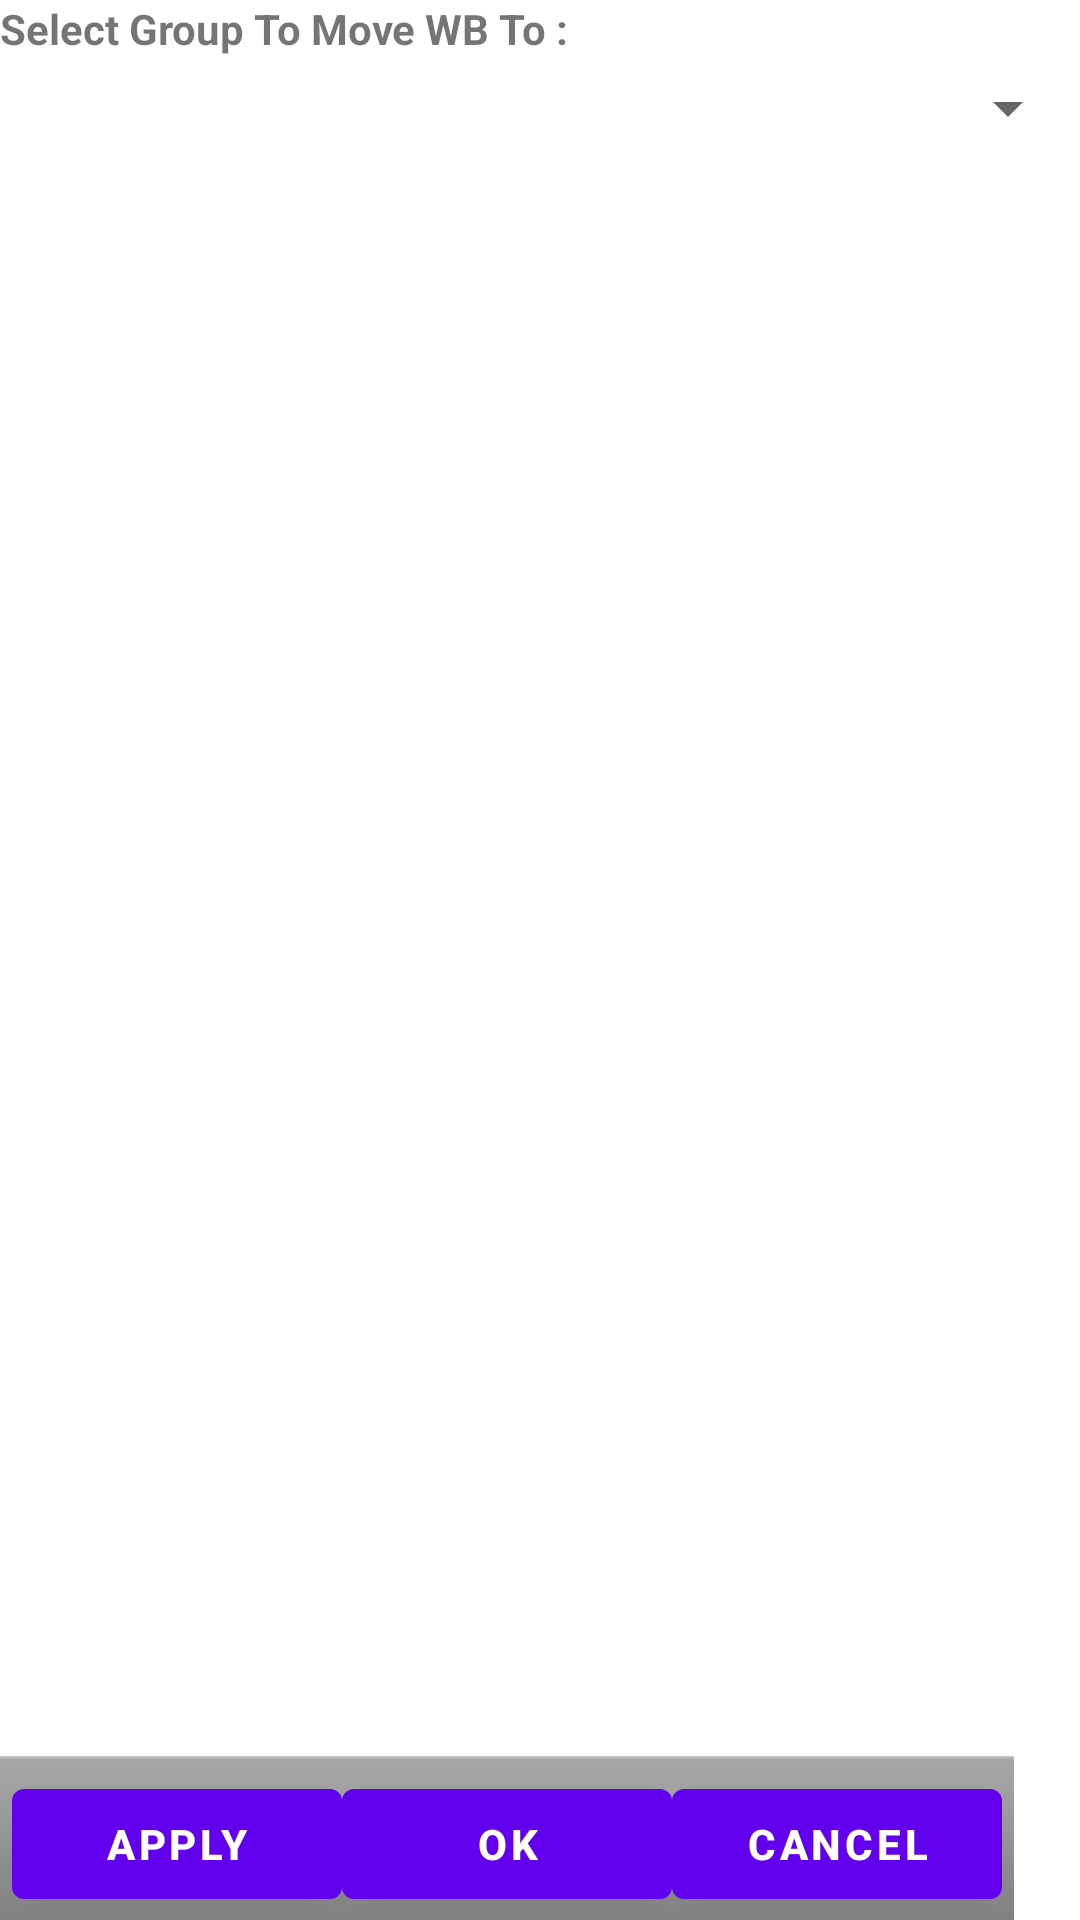

Produce the Android XML layout that renders to this screen, including the resource entries it uses.
<!-- AndroidManifest.xml: fallback theme Theme.MaterialComponents.DayNight.NoActionBar -->
<!-- res/layout/new_main_move_group.xml -->
<?xml version="1.0" encoding="utf-8"?>
<LinearLayout
    xmlns:android="http://schemas.android.com/apk/res/android"
    android:layout_width="fill_parent"
    android:layout_height="fill_parent"
    android:orientation="vertical">
       <TextView 
      android:id="@+id/tv"
      android:layout_width="fill_parent" 
      android:layout_height="wrap_content"
      android:textStyle="bold"
      android:text="Select Group To Move WB To :"/>	    
	    
	  <Spinner 
        android:id="@+id/spinner"
        android:layout_width="fill_parent"
        android:layout_height="wrap_content"
        android:text="List Group"
        android:layout_marginTop="5dp"       
    /> 
 
             <ExpandableListView 
                android:id="@id/android:list"
                android:layout_width="fill_parent"
                android:layout_height="wrap_content"
                android:layout_weight="1"
                />

 
    <LinearLayout
        style="@android:style/ButtonBar"
        android:layout_width="wrap_content"
        android:layout_height="wrap_content"
        android:orientation="horizontal">
 
 	<Button 
 	     
		    android:id="@+id/ApplyMove"
			android:layout_width="110dp" 
			android:layout_height="fill_parent"
			android:onClick="onButtonClick" 
			android:textStyle="bold"
			android:text="Apply" />	
	<Button android:id="@+id/OkMove"
			android:layout_width="110dp" 
			android:layout_height="fill_parent"
		    android:onClick="onButtonClick"
		    android:textStyle="bold" 
			android:text="Ok" />
	<Button android:id="@+id/ExitMove"
			android:layout_width="110dp"
			android:layout_height="fill_parent"
		    android:onClick="onButtonClick" 
		    android:textStyle="bold"
			android:text="Cancel" />	
    </LinearLayout>
 
</LinearLayout>
<!-- resources referenced by this layout -->
<resources>

</resources>
